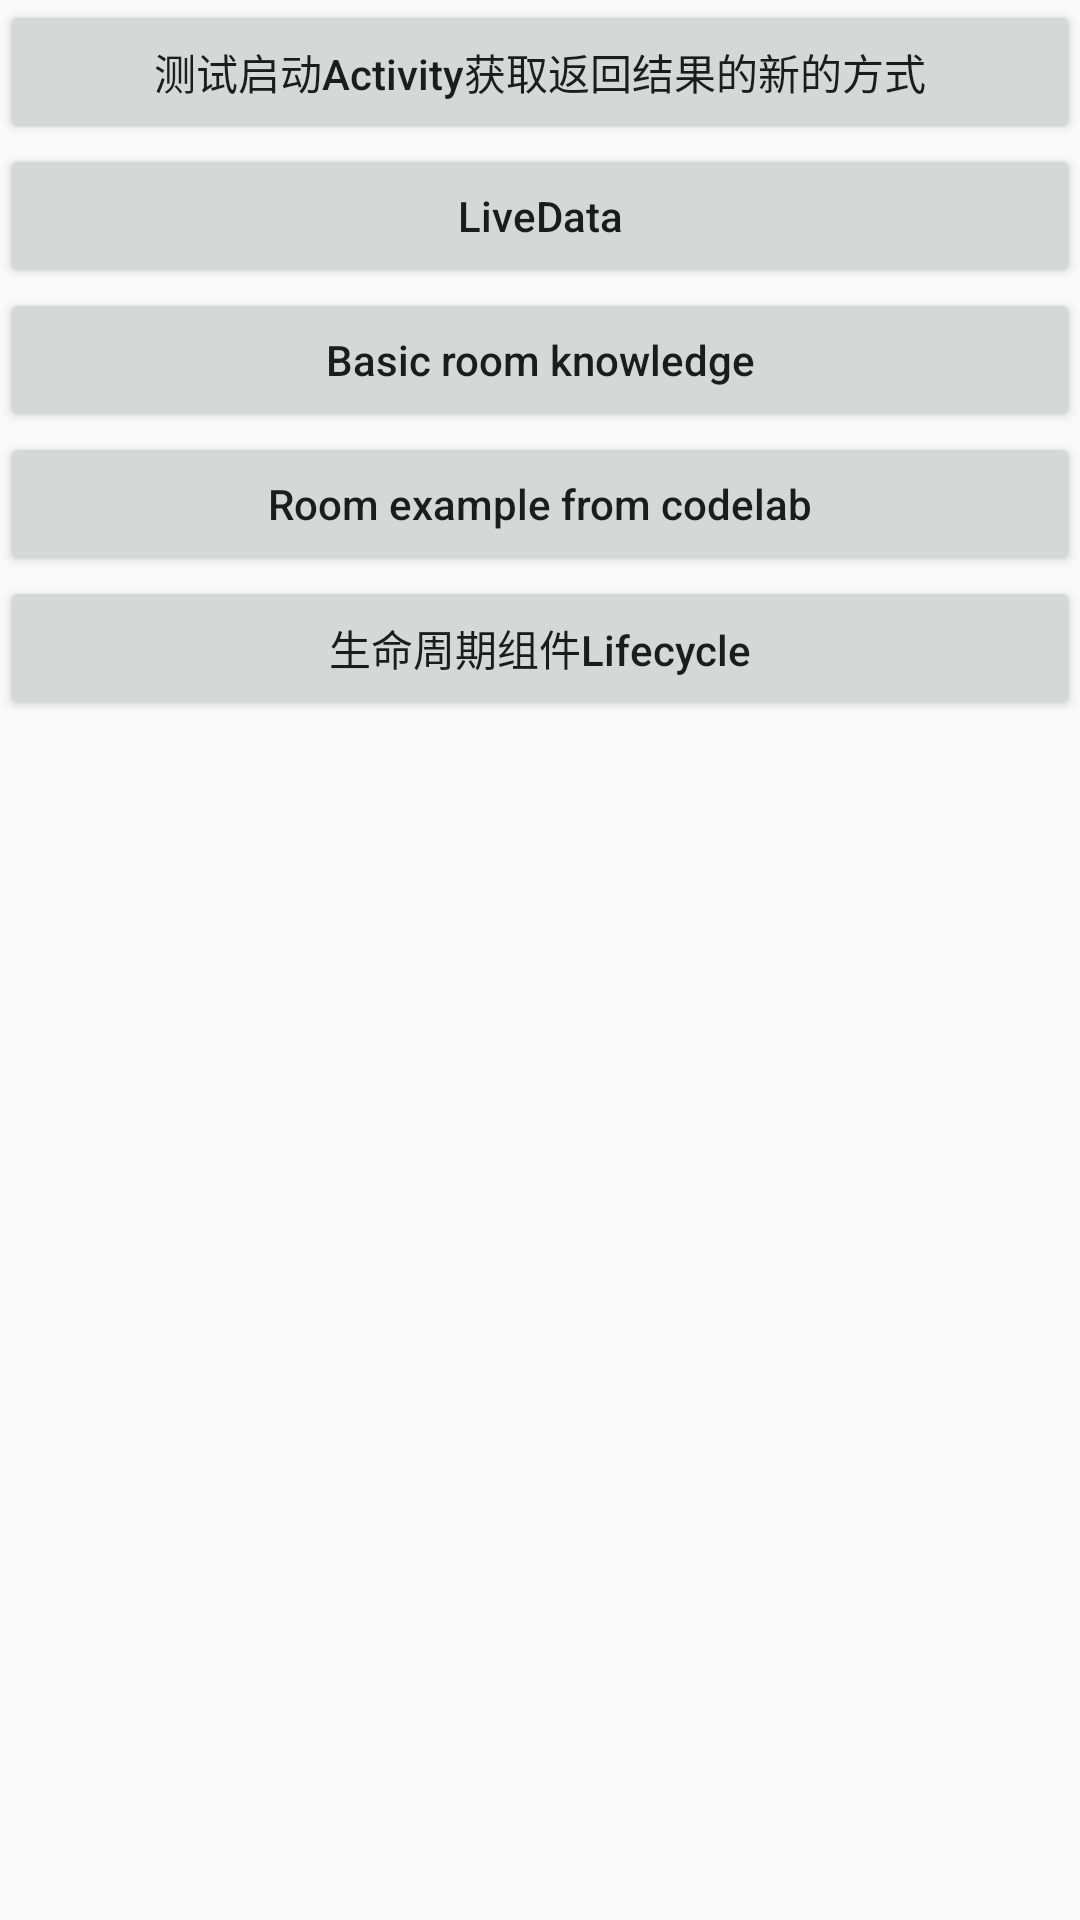

The Android layout XML behind this screen, and the referenced resources:
<!-- AndroidManifest.xml: application theme AppTheme -->
<!-- res/layout/activity_start.xml -->
<?xml version="1.0" encoding="utf-8"?>
<LinearLayout xmlns:android="http://schemas.android.com/apk/res/android"
        xmlns:tools="http://schemas.android.com/tools"
        android:layout_width="match_parent"
        android:layout_height="match_parent"
        android:orientation="vertical"
        tools:context=".StartActivity">

    <Button
            android:id="@+id/btnTestGetActivityResult"
            android:layout_width="match_parent"
            android:layout_height="wrap_content"
            android:onClick="onClick"
            android:text="测试启动Activity获取返回结果的新的方式"
            android:textAllCaps="false" />

    <Button
            android:id="@+id/btnLiveData"
            android:layout_width="match_parent"
            android:layout_height="wrap_content"
            android:onClick="onClick"
            android:text="@string/livedata"
            android:textAllCaps="false" />

    <Button
            android:id="@+id/btnBasicRoom"
            android:layout_width="match_parent"
            android:layout_height="wrap_content"
            android:onClick="onClick"
            android:text="@string/basic_room_knowledge"
            android:textAllCaps="false" />

    <Button
            android:id="@+id/btnRoomCodelabs"
            android:layout_width="match_parent"
            android:layout_height="wrap_content"
            android:onClick="onClick"
            android:text="@string/room_example_from_codelab"
            android:textAllCaps="false" />

    <Button
            android:id="@+id/btnLifecycle"
            android:layout_width="match_parent"
            android:layout_height="wrap_content"
            android:onClick="onClick"
            android:text="@string/lifeclcle"
            android:textAllCaps="false" />

    <Button
            android:id="@+id/btnPage"
            android:layout_width="match_parent"
            android:layout_height="wrap_content"
            android:onClick="onClick"
            android:text="@string/page"
            android:textAllCaps="false"
            android:visibility="gone" />


</LinearLayout>
<!-- resources referenced by this layout -->
<resources>
  <string name="basic_room_knowledge">Basic room knowledge</string>
  <string name="lifeclcle">生命周期组件Lifecycle</string>
  <string name="livedata">LiveData</string>
  <string name="page">分页加载</string>
  <string name="room_example_from_codelab">Room example from codelab</string>
  <style name="AppTheme" parent="Theme.AppCompat.Light.DarkActionBar">
          
          <item name="colorPrimary">@color/colorPrimary</item>
          <item name="colorPrimaryDark">@color/colorPrimaryDark</item>
          <item name="colorAccent">@color/colorAccent</item>
      </style>
  <!-- not gathered from this repository: default colours our renderer supplied (Android Studio template values) -->
  <color name="colorPrimary">#FF6200EE</color>
  <color name="colorPrimaryDark">#FF3700B3</color>
  <color name="colorAccent">#FF03DAC5</color>
</resources>
